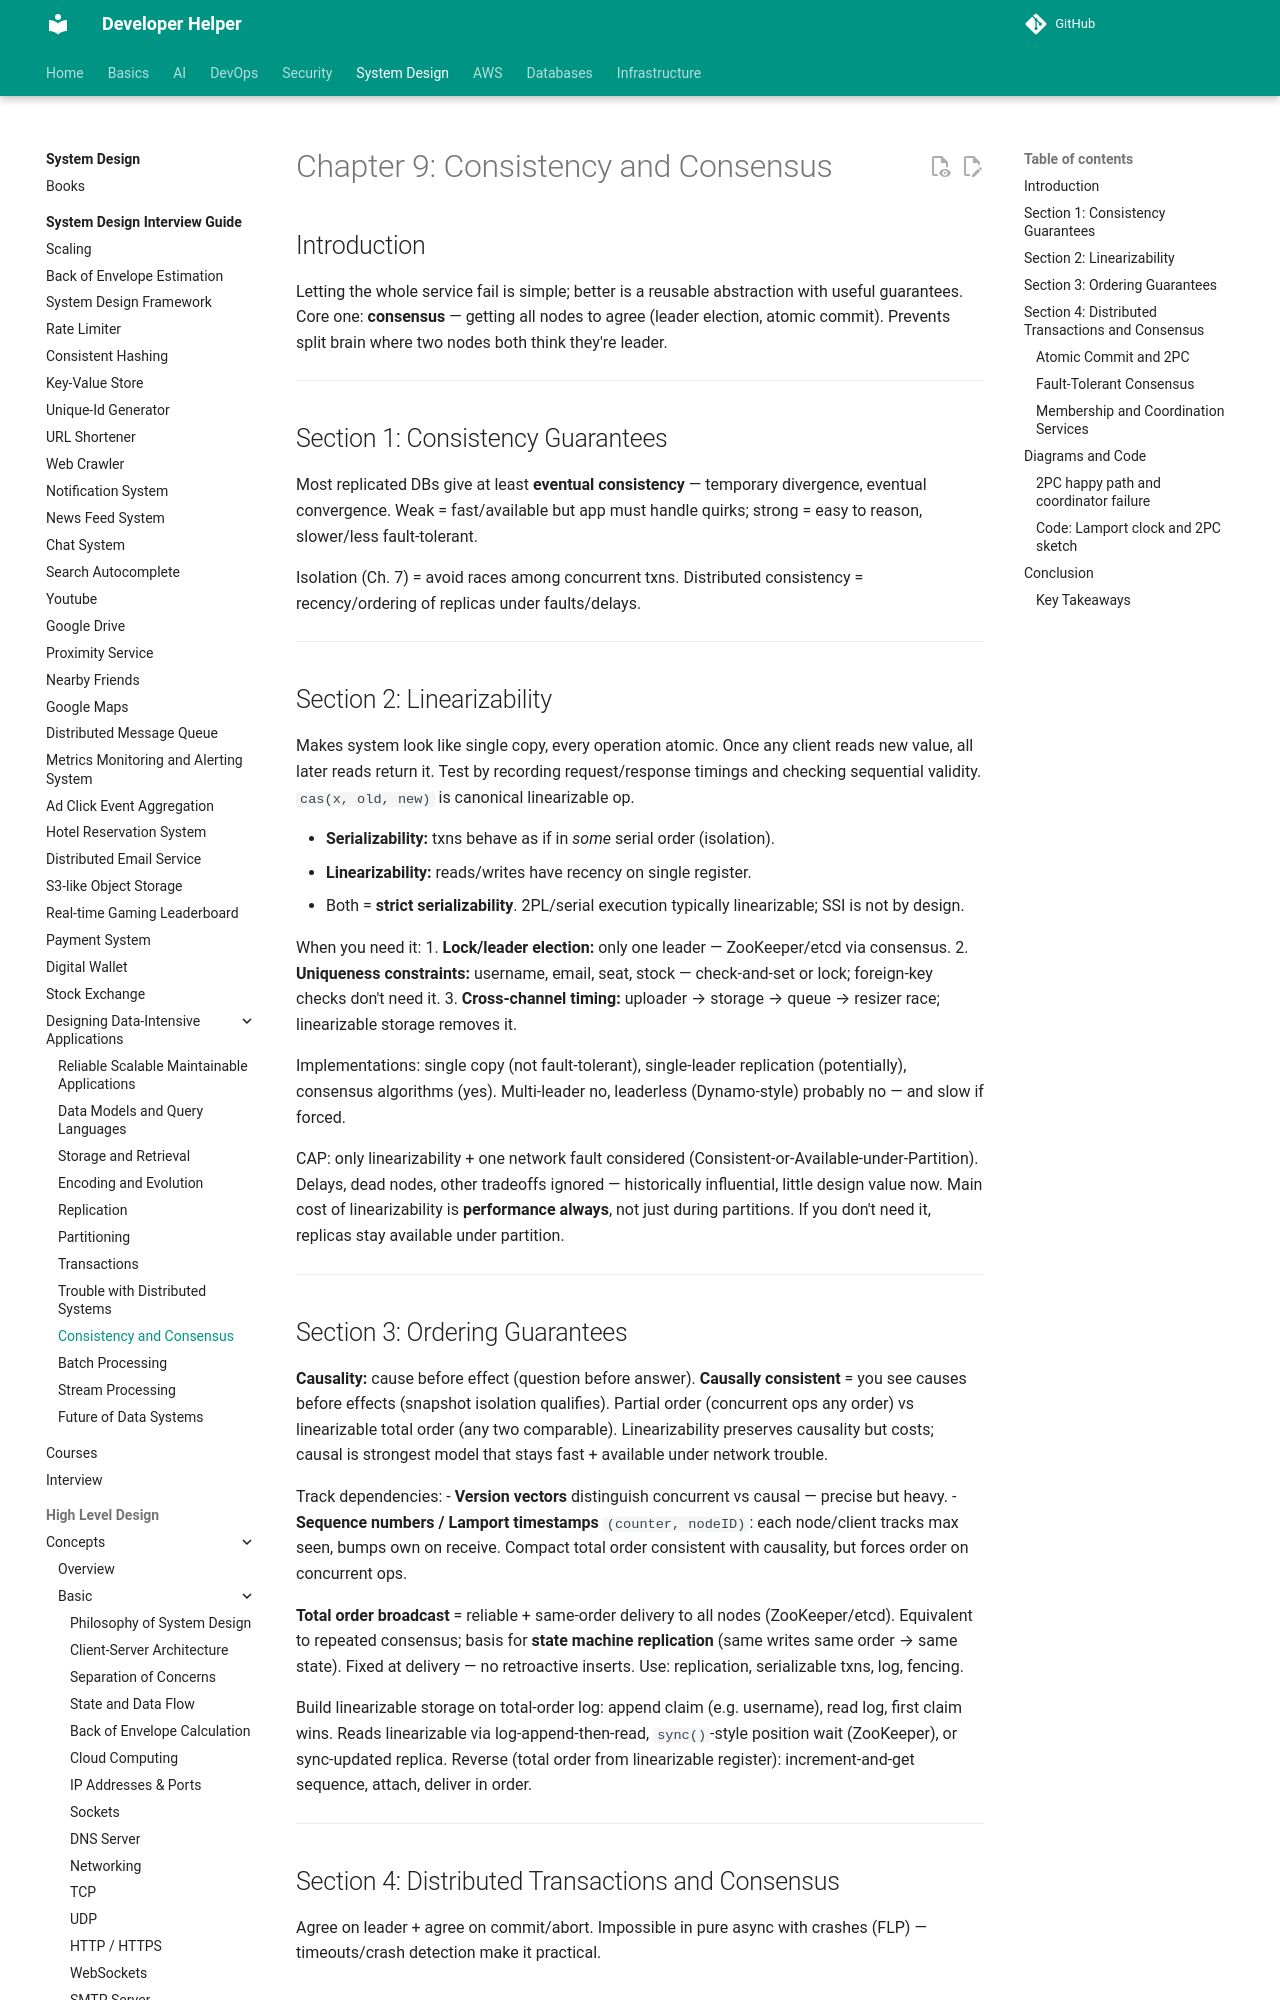

repository: abhishekghoshh/developer-helper · page: system-design/books/data-intensive-applications/09. Consistency and Consensus/index.html · generator: mkdocs

# Chapter 9: Consistency and Consensus

## Introduction
Letting the whole service fail is simple; better is a reusable abstraction with useful guarantees. Core one: **consensus** — getting all nodes to agree (leader election, atomic commit). Prevents split brain where two nodes both think they're leader.

---

## Section 1: Consistency Guarantees

Most replicated DBs give at least **eventual consistency** — temporary divergence, eventual convergence. Weak = fast/available but app must handle quirks; strong = easy to reason, slower/less fault-tolerant.

Isolation (Ch. 7) = avoid races among concurrent txns. Distributed consistency = recency/ordering of replicas under faults/delays.

---
